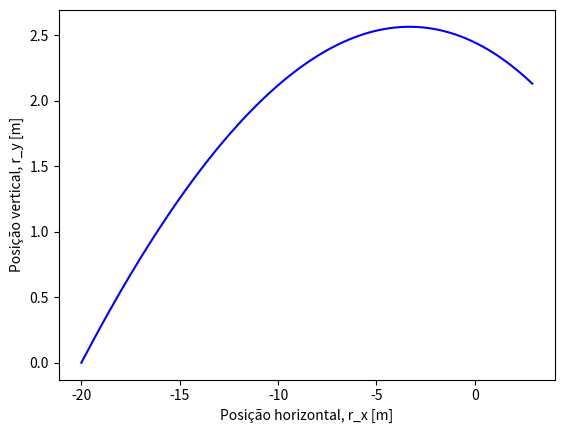

Generate this figure with matplotlib:
import numpy as np
import matplotlib.pyplot as plt

t0 = 0.0 # condição inicial, tempo [s]
tf = 1 # limite do domínio, tempo final [s]
dt = 0.001 # passo [s]
v0 = 100/3.6 # velocidade inicial [m/s]
ang = 16 # ângulo de lançamento [graus]
r0 = np.array([-20, 0, 0]) # condição inicial, posição inicial [m]
v0 = np.array([v0*np.cos(ang*np.pi/180), v0*np.sin(ang*np.pi/180),0]) # condição inicial, velocidade inicial [m/s]
w = np.array([0,0,0]) # condição inicial, velocidade angular CONSTANTE [rad/s]
g = 9.8 # aceleração gravítica [m/s^2]
D = 0.0127 # coeficiente de resistência do ar [m^-1]
R = 0.11 # raio da bola [m]
A = np.pi * R ** 2 # área da secção da bola
m = 0.45 # massa da bola [kg]
rho = 1.225 # densidade do ar [kg/m^3]

# inicializar domínio [s]
t = np.arange(t0, tf, dt)

# inicializar solução, aceleração [m/s^2]
a = np.zeros([3, np.size(t)])

# inicializar solução, velocidade [m/s]
v = np.zeros([3, np.size(t)])
v[:,0] = v0

# inicializar solução, posição [m]
r = np.zeros([3, np.size(t)])
r[:,0] = r0

for i in range(np.size(t) - 1):
    a[:, i] = -D * np.linalg.norm(v[:,i]) * v[:,i] + A * rho * R * np.cross(w,v[:,i]) / (2 * m)
    a[1, i] -= g
    v[:, i + 1] = v[:, i] + a[:, i] * dt
    r[:, i + 1] = r[:, i] + v[:, i] * dt

plt.plot(r[0,:], r[1,:], 'b-')
plt.xlabel("Posição horizontal, r_x [m]")
plt.ylabel("Posição vertical, r_y [m]")
plt.show()

# indice e tempo para o qual a bola atinge a "linha de fundo", ie, instante de
izzero = np.argmin(np.abs(r[0,:]))

print(" A bola passa a linha de baliza á altura de", r[1,izzero], "m")
print("Logo nâo é golo já que y>2.4m")

# [redacted]